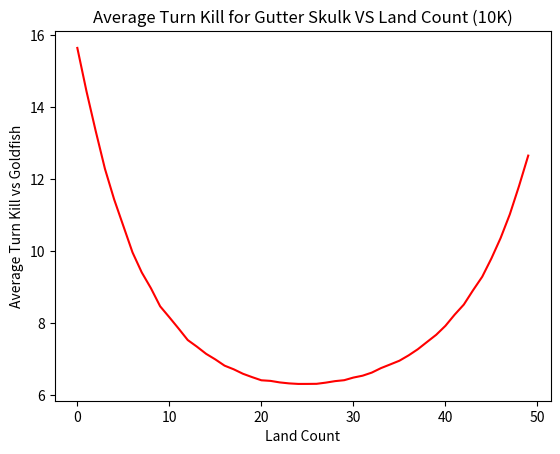

Python code for this plot:
# Average Turn Kill Simulator - Gutter Skulk
# Alters Land and Gutter Skulk counts. Performs no mulligan actions and assumes 
# the play (no card drawn on first turn). Incorporates psuedo and quasi goldfish 
# behavior. Psuedo-goldfish interacts based on conditional criteria and 
# interaction counts. Quasi-goldfish interacts based on stochastic outcome. 
#==============================================================================
# Gutter Skulk - 1B, 2/2
# Vanilla creature (no abilities)
#------------------------------------------------------------------------------
import numpy as np
import numpy.random as r
import matplotlib.pyplot as plt

p_goldfish = False        #Set to true to enable psuedo-goldfish behavior
q_goldfish = False        #Set to true to enable quais-goldfish behavior
q_goldfish_prob = .50     #Chance quasi-goldfish has to interact 
GF_CNT = 3                #Number of interactions goldfish has access to
VERBOSE = False           #Set to true to enable verbose messaging
NUM_SIMS = 10000            #Number of goldfish simulations to run

#DO NOT ALTER LAND/SPELL VALS!
LAND = 1
SPELL = 0

def sim_goldfish(deck):
    if VERBOSE:
        print('Using Deck: ')
        print(deck)
    #Results array
    turn_results = np.zeros(NUM_SIMS)
    
    #Simulation loop
    for i in range(NUM_SIMS):
        if VERBOSE:
            print('Running simulation ' + str(i + 1))
        #Init board/game state
        goldfish_life = 20
        turn = 0
        
        #lands in play
        lands_play = 0
        #lands in hand
        lands_hand = 0
        #spell count in hand
        spells_hand = 0
        #creatures in play
        spells_play = 0
        #spell mana cost
        spells_cost = 2
        #creatures' in play power
        creature_pwr = 2
        #number of counters/removal goldfish has access to
        goldfish_interactions = GF_CNT
        #shuffle and draw 7
        r.shuffle(deck)
        hand = deck[:7]
        
        #Init Hand state
        for card in range(len(hand)):
            if hand[card] == 1:
                lands_hand += 1
            if hand[card] == 0:
                spells_hand += 1
    
        #Draw cursor to index what card will be drawn next
        draw_cur = 7
        #SIMULATE GOLDFISH KILL
        while(goldfish_life >= 0 and turn < 20):
            turn += 1
            #CARD DRAW LOGIC GOES HERE!
            if turn > 1:
                card_to_draw = deck[draw_cur]
                if card_to_draw == LAND:
                    lands_hand += 1
                if card_to_draw == SPELL:
                    spells_hand += 1
                draw_cur += 1
    
            #MAIN PHASE 1
            if lands_hand > 0:
                #play a land
                lands_hand -= 1
                lands_play += 1
                
            #ATTACK GOLDFISH 
            goldfish_life -= spells_play*creature_pwr
                
            #MAIN PHASE 2
            mana_available = lands_play
            while spells_hand > 0 and mana_available > 1:
                #spells in hand, mana available --> play a creature
                #GOLDFISH LOGIC GOES HERE!
                if p_goldfish:
                    if goldfish_interactions > 0:
                        #Effectively instant speed discard and mana denial
                        #Simulates spell countering
                        spells_hand -= 1
                        mana_available -= spells_cost
                        goldfish_interactions -= 1
                if q_goldfish:
                    if r.random(1) < q_goldfish_prob:
                        if goldfish_interactions > 0:
                            #Effectively instant speed discard and mana denial
                            #Simulates spell countering
                            spells_hand -= 1
                            mana_available -= spells_cost
                            goldfish_interactions -= 1
                #Play a creature in Main Phase 2
                if spells_hand > 0:
                    if mana_available >= spells_cost:
                        spells_hand -= 1
                        spells_play += 1
                        mana_available -= spells_cost  
            #EOL
        #Goldfish died on turn, record result in array
        if VERBOSE:
            print('Goldfish killed on turn ' + str(turn))
        turn_results[i] = turn
    #DETERMINE ATK
    ATK = np.average(turn_results)
    #min_ATK = np.min(turn_results)
    #max_ATK = np.max(turn_results)
    return ATK#,min_ATK,max_ATK

#Init deck
deck = np.zeros(60)
atk_results = np.zeros(50)
#Add lands
for i in range(5,55):
    deck = np.zeros(60)
    for j in range(i):
        #fill deck with lands
        deck[j] = 1
    atk_results[i-5] = sim_goldfish(deck)  
    
#output
print(atk_results)
#print('Average Turn Kill')
#print(ATK)
#print('Lowest Turn Kill')
#print(min_ATK)
#print('Highest Turn Kill')
#print(max_ATK)
x_axis = np.arange(5,55)-5
# -----------------Output and Plotting -----------------------------------------
ax = plt.gca()
ax.plot(x_axis, atk_results,color='red')
plt.title("Average Turn Kill for Gutter Skulk VS Land Count (10K)")
plt.ylabel('Average Turn Kill vs Goldfish')
plt.xlabel('Land Count')
plt.show()
